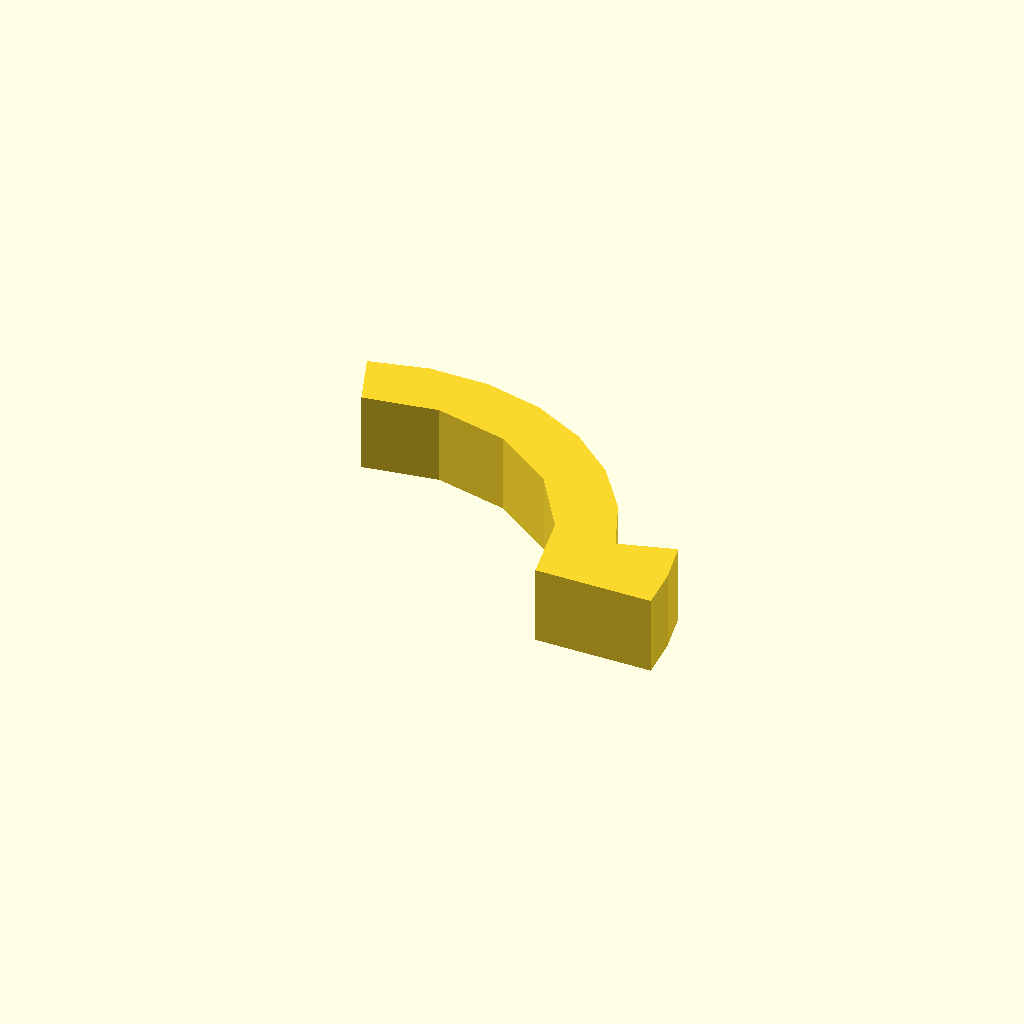
Cell 1: rendered with the file's own defaults.
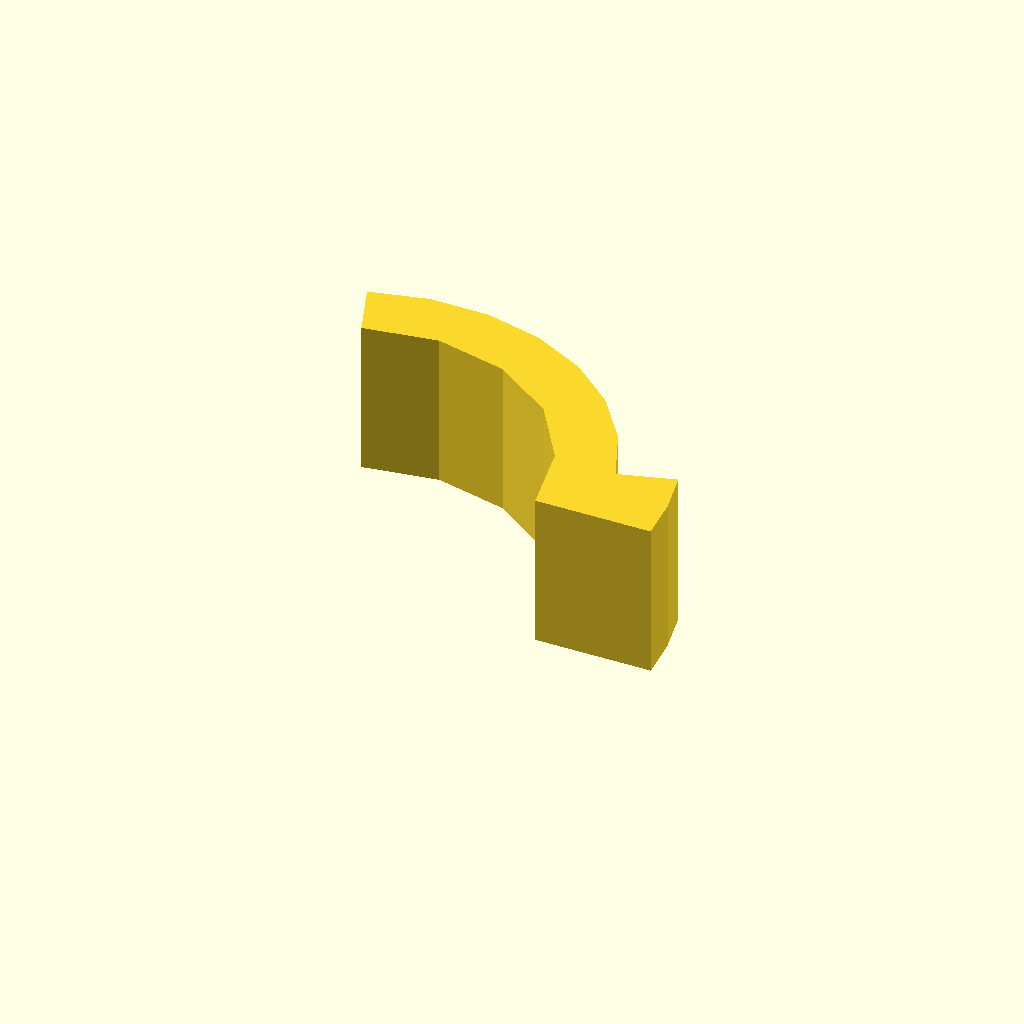
Cell 2: profile_height = 16 (everything else at default).
One fixed orthographic camera (rotation 55°, 0°, 25°; colour scheme Cornfield) for every cell.
Source of the model, optional_data/data/sketch1/arcstops/part_0003.scad:
$fn = 32;

// ----------------------------------------------------------------------
// Arc stop: segment, 8 mm thick
// ----------------------------------------------------------------------

// --- parameters (mm) ---
profile_height = 8;       // extrusion height
profile_points = 17;      // points of the closed outline

profile = [[40.893, 0], [40.581, 4.454], [39.653, 8.82], [33.885, 7.167], [31.538, 12.775], [27.952, 17.684], [23.324, 21.627], [17.907, 24.387], [11.997, 25.814], [5.917, 25.829], [0, 24.432], [2.052, 18.794], [9.591, 19.988], [17.027, 18.271], [23.279, 13.893], [27.436, 7.492], [28.893, 0]];  // single closed polygon, 17 points, counter clockwise

// --- the one profile operation ---
linear_extrude(height = profile_height) polygon(points = profile);
Customizer parameters (derived from the source; name, type, default, range or options):
profile_height: number, default 8
profile_points: number, default 17
